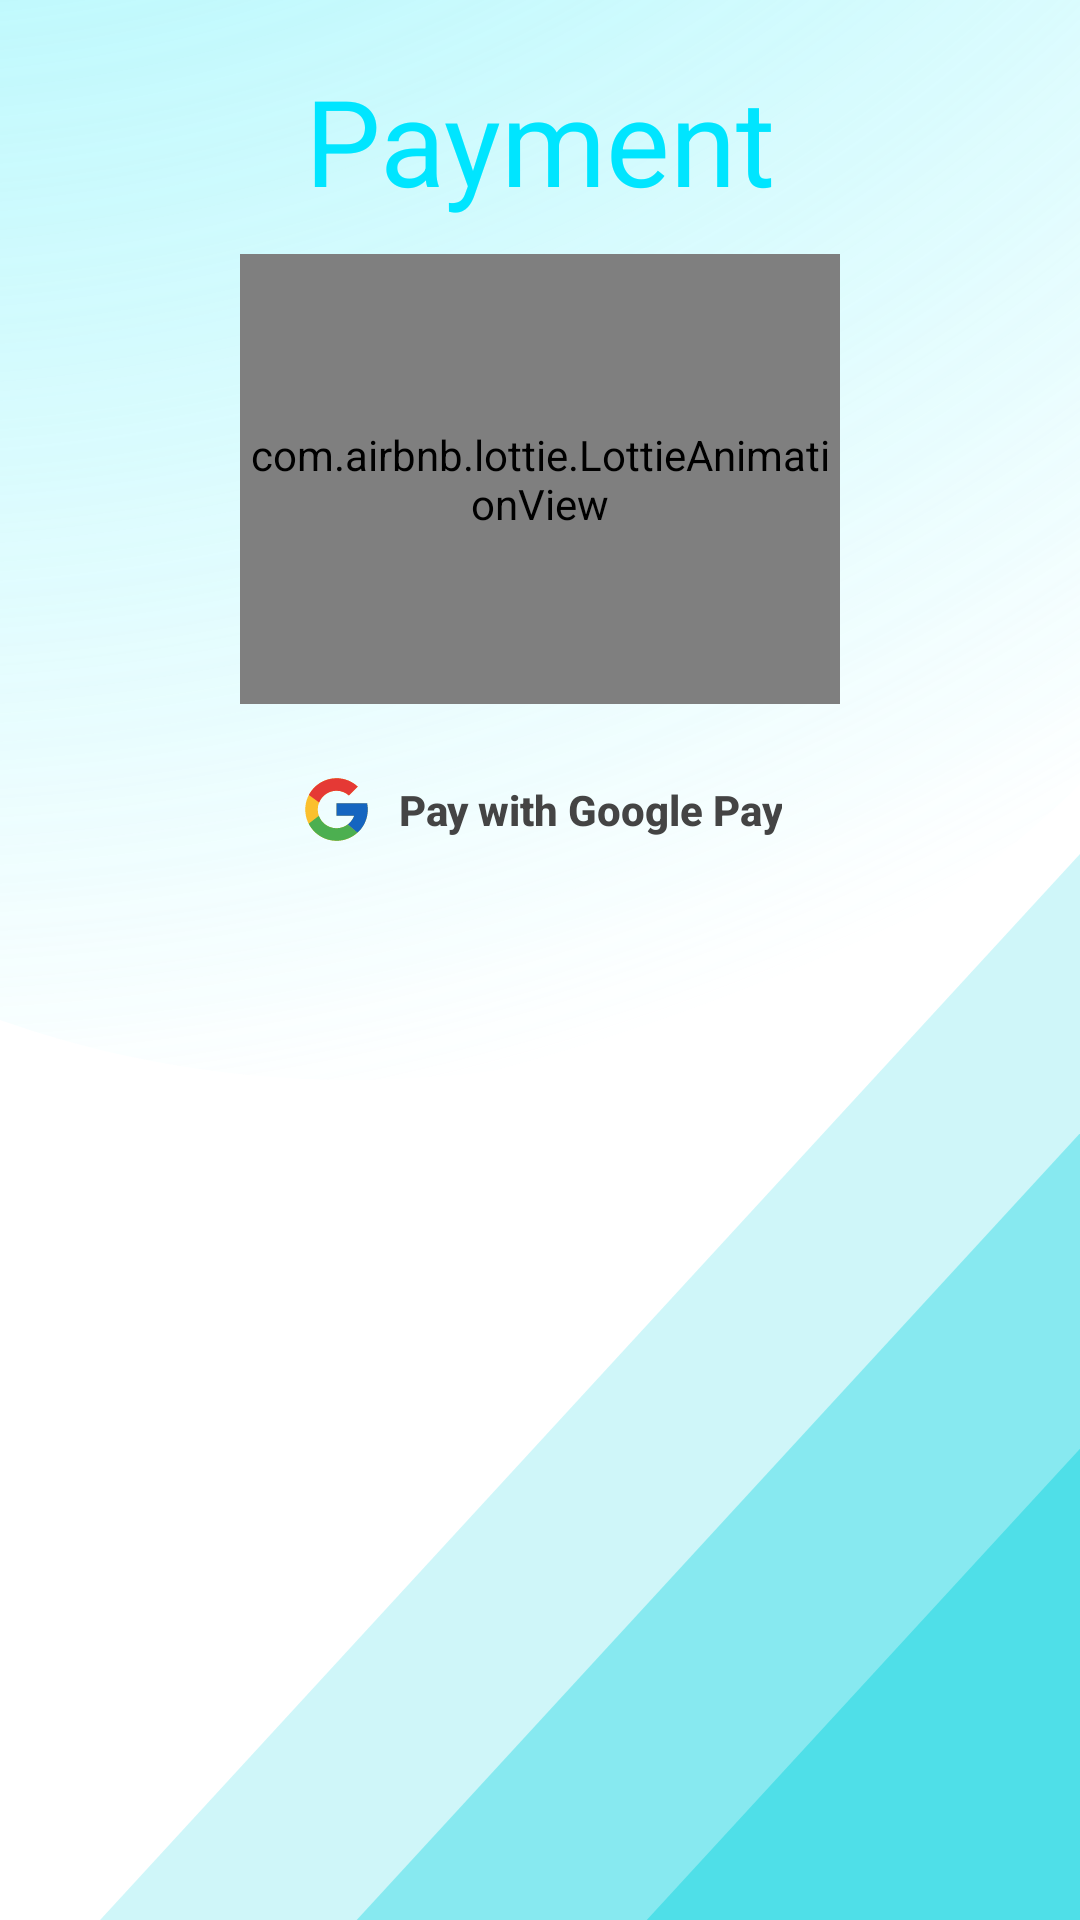

Layout XML and referenced resources for this Android screen:
<!-- AndroidManifest.xml: application theme Theme.SkiRentalCustom -->
<!-- res/layout/pay_fragment.xml -->
<?xml version="1.0" encoding="utf-8"?>
<layout xmlns:android="http://schemas.android.com/apk/res/android"
    xmlns:tools="http://schemas.android.com/tools"
    xmlns:app="http://schemas.android.com/apk/res-auto"
    tools:context=".ui.fragments.PayFragment">

    <data>
        <variable
            name="viewModel"
            type="com.example.skirental.viewmodels.PayViewModel" />
        <variable
            name="totalPrice"
            type="java.lang.Integer" />
    </data>

    <androidx.constraintlayout.widget.ConstraintLayout
        android:layout_width="match_parent"
        android:layout_height="match_parent"
        android:background="@drawable/ic_signin_background_gradient">


        <androidx.appcompat.widget.AppCompatTextView
            android:id="@+id/tv_payment_title"
            android:layout_width="wrap_content"
            android:layout_height="wrap_content"
            android:layout_marginTop="20dp"
            style="@style/TitleText"
            android:text="@string/payment"
            app:layout_constraintTop_toTopOf="parent"
            app:layout_constraintStart_toStartOf="parent"
            app:layout_constraintEnd_toEndOf="parent"
            />

        <com.airbnb.lottie.LottieAnimationView
            android:id="@+id/animationView"
            android:layout_width="200dp"
            android:layout_height="150dp"
            app:lottie_autoPlay="true"
            app:lottie_loop="true"
            app:lottie_clipToCompositionBounds="true"
            app:lottie_rawRes="@raw/payment"
            app:layout_constraintTop_toBottomOf="@+id/tv_payment_title"
            app:layout_constraintStart_toStartOf="parent"
            app:layout_constraintEnd_toEndOf="parent"
            app:layout_constraintBottom_toTopOf="@+id/googlePayButton"
            />

        <androidx.appcompat.widget.AppCompatButton
            android:id="@+id/googlePayButton"
            android:layout_width="wrap_content"
            android:layout_height="wrap_content"
            android:layout_centerInParent="true"
            android:background="@drawable/rounded_corners"
            android:drawableStart="@drawable/ic_google"
            android:drawablePadding="8dp"
            android:padding="8dp"
            android:text="@string/pay_with_google_pay"
            android:textAllCaps="false"
            android:textColor="@color/GoogleTextColor"
            android:textStyle="bold"
            android:layout_marginBottom="100dp"
            app:layout_constraintTop_toTopOf="parent"
            app:layout_constraintBottom_toBottomOf="parent"
            app:layout_constraintEnd_toEndOf="parent"
            app:layout_constraintStart_toStartOf="parent"
            />

    </androidx.constraintlayout.widget.ConstraintLayout>
</layout>
<!-- resources referenced by this layout -->
<resources>
  <color name="GoogleTextColor">#444444</color>
  <!-- drawable ic_google (drawable) -->
  <vector xmlns:android="http://schemas.android.com/apk/res/android"
      android:width="25dp"
      android:height="25dp"
      android:viewportWidth="48"
      android:viewportHeight="48">
    <path
        android:pathData="M43.611,20.083H42V20H24v8h11.303c-1.649,4.657 -6.08,8 -11.303,8c-6.627,0 -12,-5.373 -12,-12s5.373,-12 12,-12c3.059,0 5.842,1.154 7.961,3.039l5.657,-5.657C34.046,6.053 29.268,4 24,4C12.955,4 4,12.955 4,24s8.955,20 20,20s20,-8.955 20,-20C44,22.659 43.862,21.35 43.611,20.083z"
        android:fillColor="#fbc02d"/>
    <path
        android:pathData="M6.306,14.691l6.571,4.819C14.655,15.108 18.961,12 24,12c3.059,0 5.842,1.154 7.961,3.039l5.657,-5.657C34.046,6.053 29.268,4 24,4C16.318,4 9.656,8.337 6.306,14.691z"
        android:fillColor="#e53935"/>
    <path
        android:pathData="M24,44c5.166,0 9.86,-1.977 13.409,-5.192l-6.19,-5.238C29.211,35.091 26.715,36 24,36c-5.202,0 -9.619,-3.317 -11.283,-7.946l-6.522,5.025C9.505,39.556 16.227,44 24,44z"
        android:fillColor="#4caf50"/>
    <path
        android:pathData="M43.611,20.083L43.595,20L42,20H24v8h11.303c-0.792,2.237 -2.231,4.166 -4.087,5.571c0.001,-0.001 0.002,-0.001 0.003,-0.002l6.19,5.238C36.971,39.205 44,34 44,24C44,22.659 43.862,21.35 43.611,20.083z"
        android:fillColor="#1565c0"/>
  </vector>
  <string name="pay_with_google_pay">Pay with Google Pay</string>
  <string name="payment">Payment</string>
  <style name="TitleText" parent="TextAppearance.AppCompat">
          <item name="android:textColor">@color/custom_primaryColor</item>
          <item name="android:textSize">40sp</item>
          <item name="android:gravity">center</item>
          <item name="fontFamily">@font/fugaz_one</item>
      </style>
  <style name="Theme.SkiRentalCustom" parent="Theme.MaterialComponents.DayNight.DarkActionBar">
          
          <item name="colorPrimary">@color/custom_primaryColor</item>
          <item name="colorPrimaryVariant">@color/custom_primaryDarkColor</item>
          <item name="colorOnPrimary">@color/white</item>
          
          <item name="colorSecondary">@color/custom_secondaryDarkColor</item>
          <item name="colorSecondaryVariant">@color/custom_secondaryLightColor</item>
          <item name="colorOnSecondary">@color/black</item>
          
          <item name="android:statusBarColor" tools:targetApi="l">?attr/colorPrimaryVariant</item>
          
      </style>
  <color name="custom_primaryColor">#00e5ff</color>
  <color name="custom_primaryDarkColor">#00b2cc</color>
  <color name="white">#FFFFFFFF</color>
  <color name="custom_secondaryDarkColor">#808d94</color>
  <color name="custom_secondaryLightColor">#e1eff7</color>
  <color name="black">#FF000000</color>
</resources>
